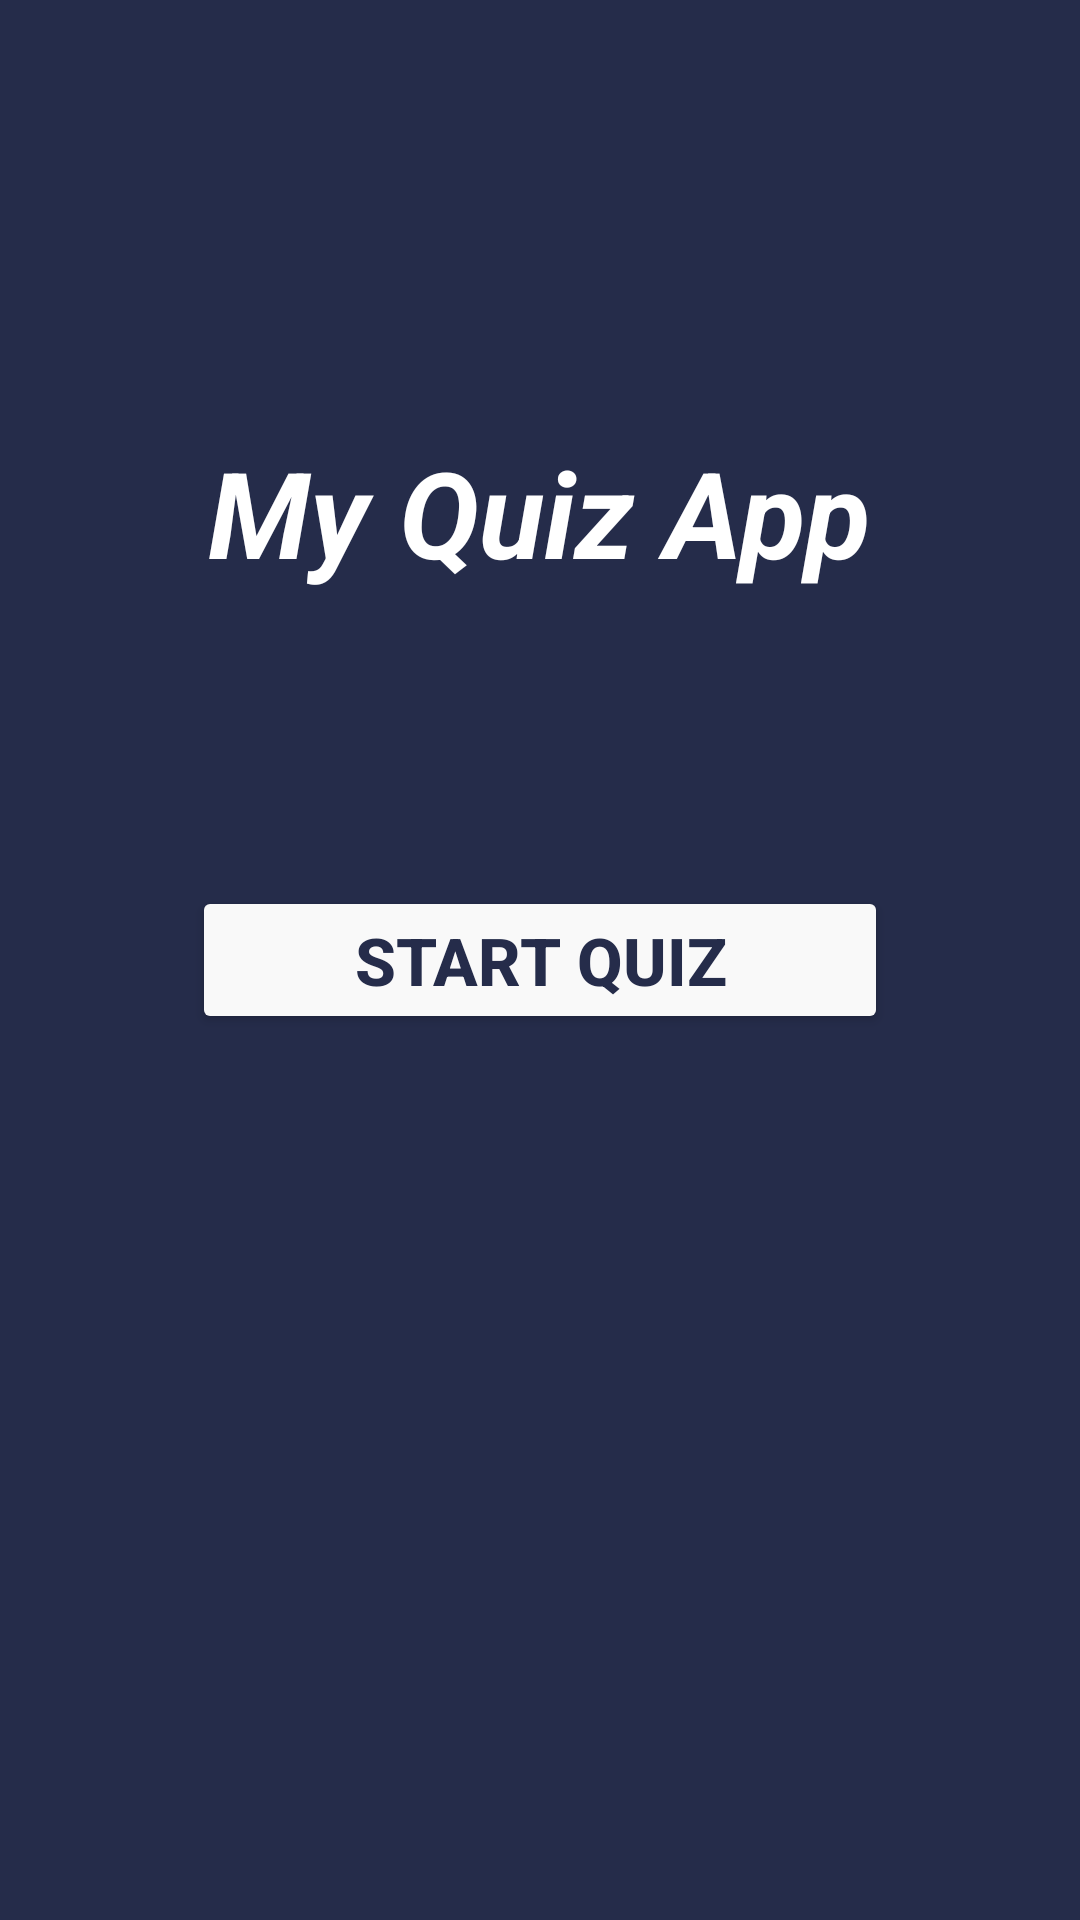

Layout XML and referenced resources for this Android screen:
<!-- AndroidManifest.xml: application theme Theme.MyQuizeApp -->
<!-- res/layout/activity_main.xml -->
<?xml version="1.0" encoding="utf-8"?>
<RelativeLayout xmlns:android="http://schemas.android.com/apk/res/android"
    xmlns:app="http://schemas.android.com/apk/res-auto"
    xmlns:tools="http://schemas.android.com/tools"
    android:layout_width="match_parent"
    android:layout_height="match_parent"
    android:background="@color/primary"
    android:padding="24dp"
    tools:context=".MainActivity">

    <TextView
        android:layout_width="wrap_content"
        android:layout_height="wrap_content"
        android:text="My Quiz App"
        android:id="@+id/appName"
        android:layout_centerHorizontal="true"
        android:textSize="40sp"
        android:textColor="@color/white"
        android:textStyle="italic|bold"
        android:layout_marginTop="120dp"/>


    <Button
        android:id="@+id/btnStart"
        android:layout_width="match_parent"
        android:layout_height="wrap_content"
        android:layout_centerInParent="true"
        android:layout_marginStart="40dp"
        android:layout_marginTop="40dp"
        android:layout_marginEnd="40dp"
        android:layout_marginBottom="40dp"
        android:backgroundTint="@color/light_white"
        android:textColor="@color/primary"
        android:text="Start Quiz"
        android:textSize="22sp"
        android:textStyle="bold" />


</RelativeLayout>
<!-- resources referenced by this layout -->
<resources>
  <color name="light_white">#f9f9f9</color>
  <color name="primary">#252c4a</color>
  <color name="white">#FFFFFFFF</color>
  <style name="Theme.MyQuizeApp" parent="Theme.MaterialComponents.DayNight.NoActionBar">
          
          <item name="colorPrimary">@color/purple_500</item>
          <item name="colorPrimaryVariant">#0089B3</item>
          <item name="colorOnPrimary">@color/white</item>
          
          <item name="colorSecondary">@color/teal_200</item>
          <item name="colorSecondaryVariant">@color/teal_700</item>
          <item name="colorOnSecondary">@color/black</item>
          
          <item name="android:statusBarColor">?attr/colorPrimaryVariant</item>
          
      </style>
  <color name="purple_500">#FF6200EE</color>
  <color name="teal_200">#FF03DAC5</color>
  <color name="teal_700">#FF018786</color>
  <color name="black">#FF000000</color>
</resources>
